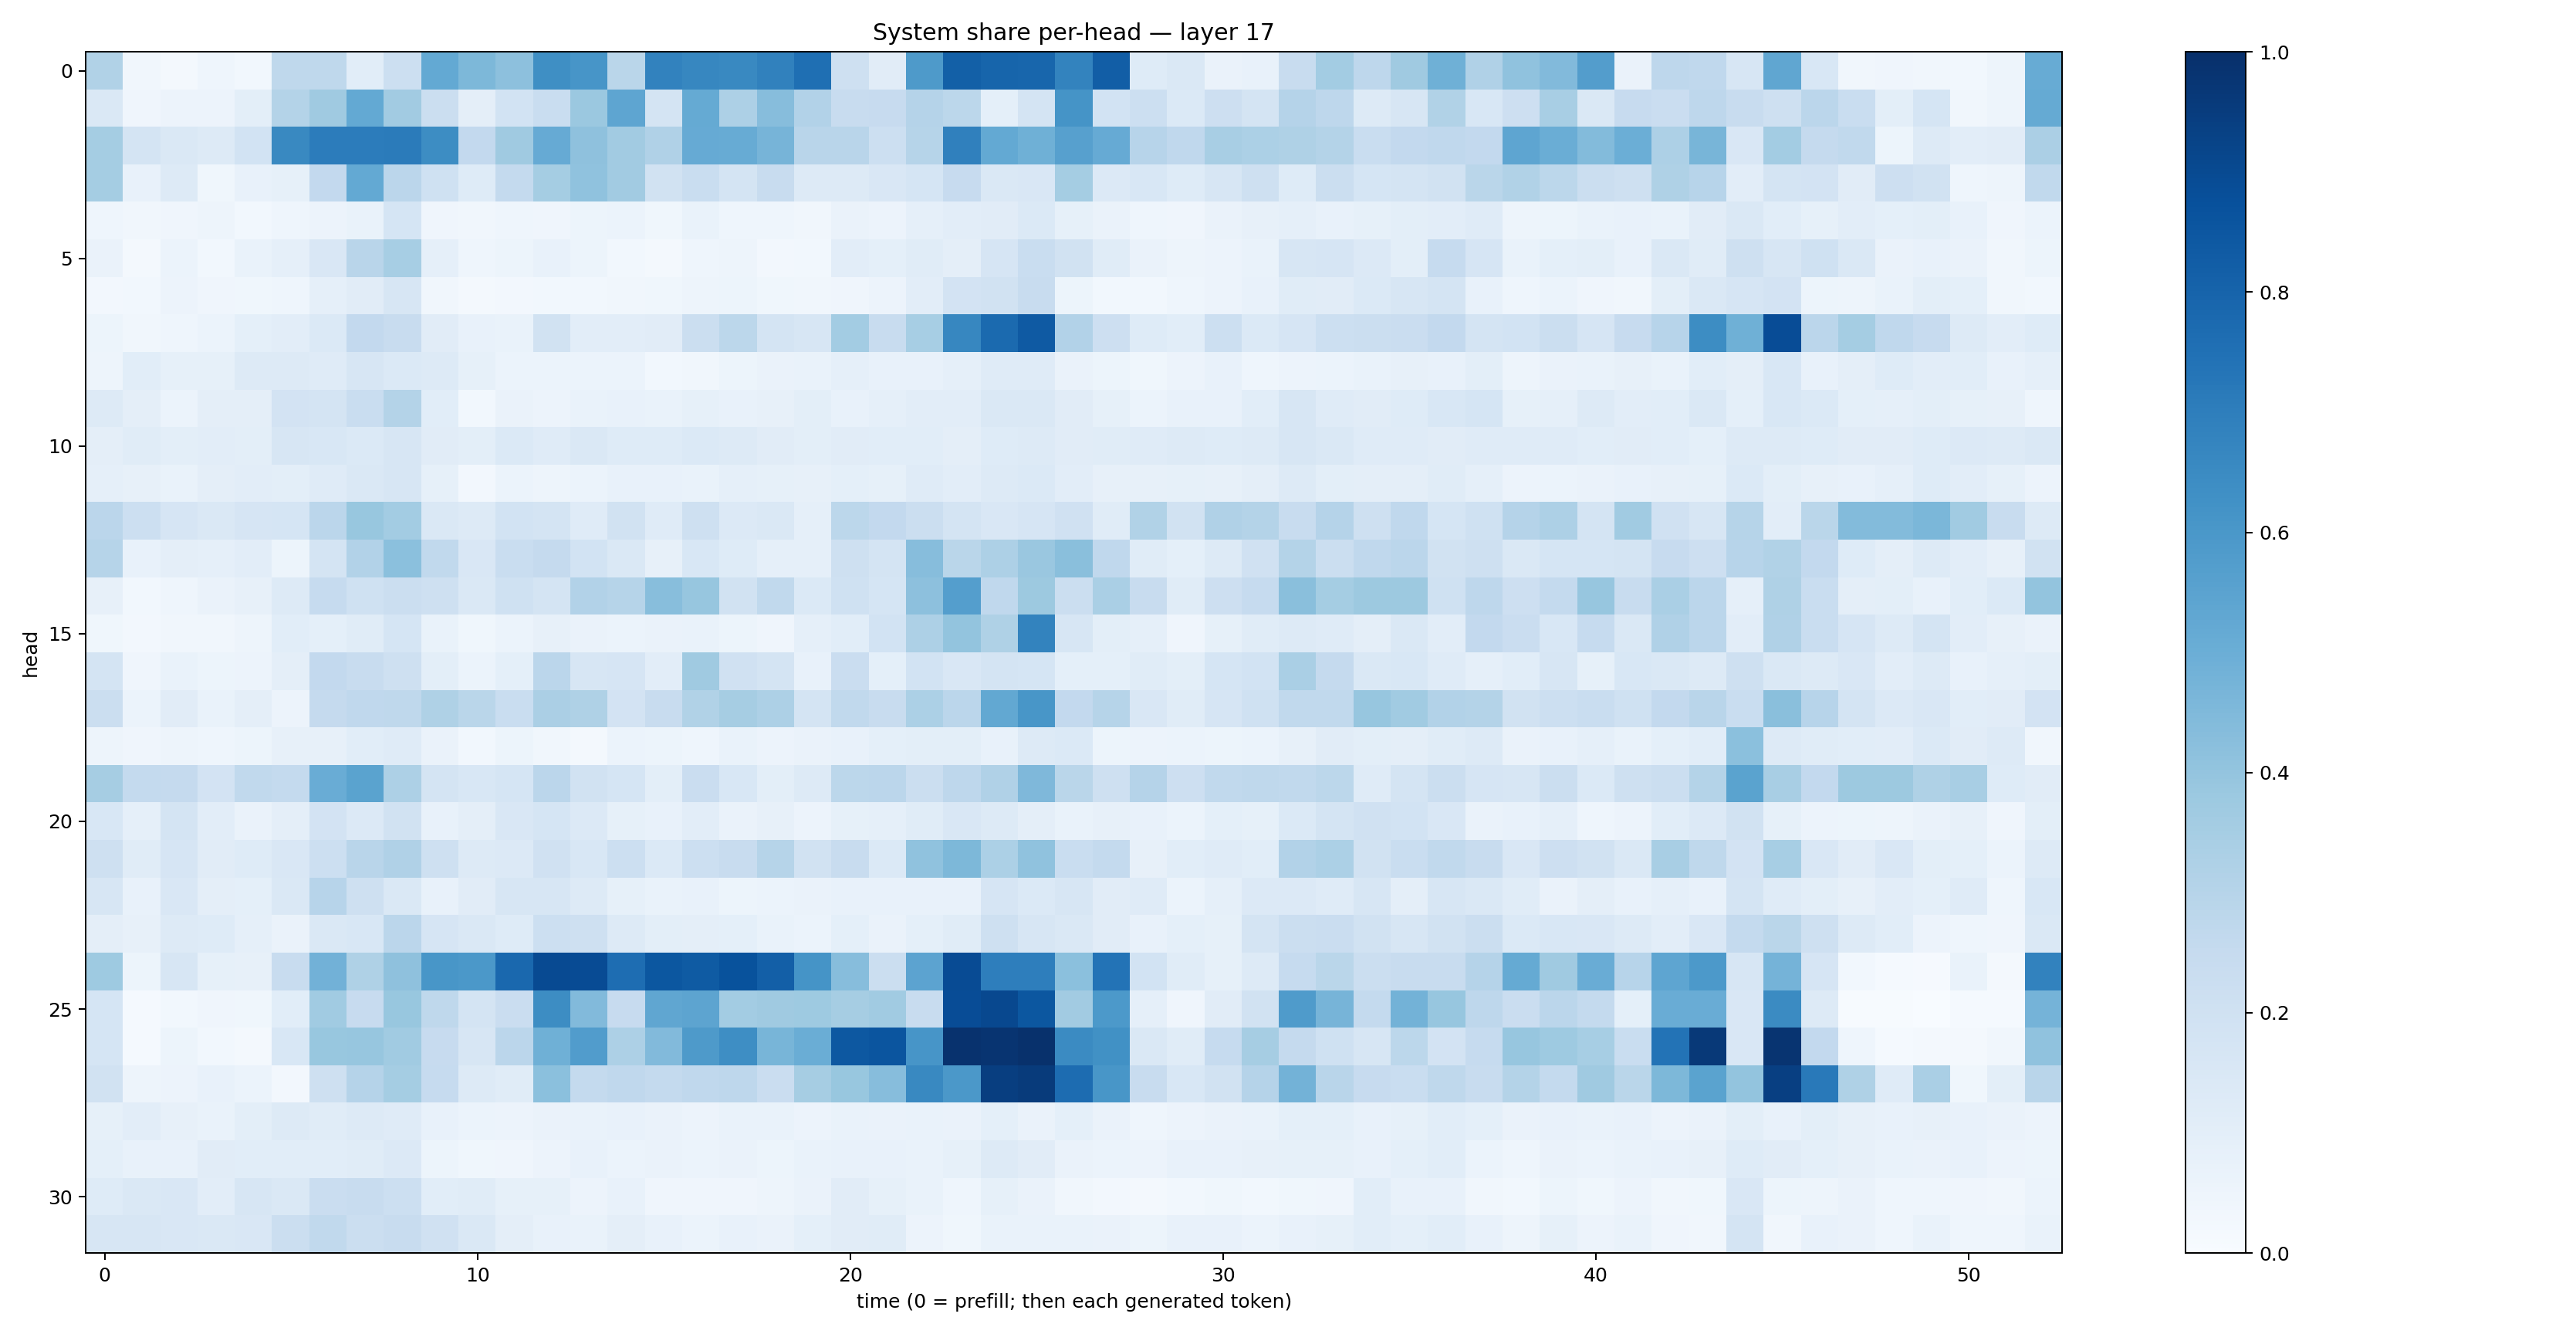

The table this chart was drawn from, first rows:
0.3151026, 0.033279024, 0.022174034, 0.043861445, 0.029475456, 0.27088448, 0.27235144, 0.106396735, 0.2186088, 0.52184683, 0.45693907, 0.41790324, 0.6350734, 0.6056991, 0.28533143, 0.6803412, 0.6659431, 0.6568719, 0.6842255, 0.7547085, 0.20653021, 0.11131615, 0.5882607, 0.81630373
0.1434, 0.04291, 0.05736, 0.0551, 0.09857, 0.3083, 0.371, 0.5214, 0.363, 0.2235, 0.09693, 0.1869, 0.2342, 0.3789, 0.5371, 0.1777, 0.5183, 0.3281, 0.4299, 0.3088, 0.2403, 0.2437, 0.3037, 0.2789
0.3545, 0.1745, 0.1436, 0.1257, 0.1866, 0.6577, 0.7037, 0.7063, 0.7087, 0.6411, 0.2593, 0.3673, 0.5154, 0.4119, 0.3616, 0.3177, 0.5134, 0.5097, 0.4717, 0.2924, 0.2929, 0.2186, 0.2999, 0.69
0.3525, 0.07352, 0.1265, 0.03526, 0.07339, 0.08436, 0.2604, 0.5231, 0.2818, 0.1999, 0.1229, 0.2571, 0.354, 0.4097, 0.3613, 0.1939, 0.2312, 0.1771, 0.2394, 0.1275, 0.1301, 0.1497, 0.1716, 0.2446
0.04399, 0.03349, 0.04077, 0.04914, 0.02913, 0.04678, 0.05666, 0.06945, 0.1713, 0.04103, 0.03277, 0.04385, 0.04146, 0.05095, 0.05951, 0.03517, 0.0667, 0.0468, 0.04414, 0.03401, 0.06542, 0.05792, 0.08942, 0.1018
0.06443, 0.01846, 0.06176, 0.02929, 0.06856, 0.08918, 0.1495, 0.2925, 0.3471, 0.08704, 0.04563, 0.05467, 0.07272, 0.05355, 0.02799, 0.02231, 0.04394, 0.05063, 0.02632, 0.03035, 0.1017, 0.09063, 0.1161, 0.09639
0.02362, 0.02934, 0.05759, 0.04089, 0.03617, 0.04453, 0.08658, 0.1107, 0.162, 0.03255, 0.02183, 0.02664, 0.02892, 0.02782, 0.0329, 0.0355, 0.04696, 0.05278, 0.03541, 0.03141, 0.04073, 0.05845, 0.103, 0.1799
0.0545, 0.03267, 0.04542, 0.05912, 0.09127, 0.1038, 0.1402, 0.2592, 0.2407, 0.1106, 0.07057, 0.07003, 0.1898, 0.1038, 0.1017, 0.1098, 0.2201, 0.2808, 0.1752, 0.1601, 0.3589, 0.2363, 0.3444, 0.6649
0.04891, 0.1083, 0.08564, 0.0857, 0.1266, 0.1299, 0.1209, 0.1597, 0.1387, 0.1287, 0.08249, 0.0605, 0.06228, 0.05883, 0.05945, 0.03062, 0.03512, 0.05232, 0.06316, 0.0674, 0.08932, 0.07342, 0.07757, 0.0865
0.1321, 0.09701, 0.05945, 0.09404, 0.0956, 0.1818, 0.1774, 0.2342, 0.3053, 0.1063, 0.02902, 0.06528, 0.05539, 0.06696, 0.07163, 0.06832, 0.0854, 0.07715, 0.08066, 0.09815, 0.07586, 0.08768, 0.1032, 0.1036
0.09541, 0.1137, 0.1008, 0.1017, 0.09839, 0.1615, 0.1547, 0.1395, 0.1617, 0.1129, 0.099, 0.1381, 0.1176, 0.1453, 0.1238, 0.1214, 0.1402, 0.127, 0.1098, 0.1002, 0.1116, 0.1066, 0.1093, 0.09568
0.08622, 0.08123, 0.06783, 0.09617, 0.1026, 0.09784, 0.1172, 0.1421, 0.16, 0.08556, 0.02453, 0.05955, 0.04962, 0.06225, 0.07548, 0.07117, 0.06919, 0.08899, 0.08236, 0.07955, 0.09231, 0.08575, 0.1188, 0.1024
0.2833, 0.2152, 0.1666, 0.1456, 0.165, 0.1699, 0.285, 0.3876, 0.3576, 0.1435, 0.1259, 0.1867, 0.1742, 0.1178, 0.1893, 0.1186, 0.2091, 0.1346, 0.1478, 0.08865, 0.2795, 0.2597, 0.2265, 0.1748
0.2982, 0.07387, 0.09553, 0.08614, 0.1019, 0.0541, 0.176, 0.3119, 0.4193, 0.2619, 0.1486, 0.2321, 0.2539, 0.1868, 0.1408, 0.08085, 0.1533, 0.1248, 0.08653, 0.08751, 0.2057, 0.1751, 0.43, 0.2869
0.07857, 0.03075, 0.04685, 0.06635, 0.07884, 0.1327, 0.2487, 0.2024, 0.2255, 0.2068, 0.1438, 0.2016, 0.1763, 0.3091, 0.2983, 0.4272, 0.3936, 0.1952, 0.2643, 0.137, 0.1998, 0.1704, 0.4158, 0.5697
0.03551, 0.02344, 0.03209, 0.0338, 0.04946, 0.1055, 0.09288, 0.1139, 0.1681, 0.0681, 0.03849, 0.06188, 0.08057, 0.06374, 0.06014, 0.06608, 0.06803, 0.0541, 0.04087, 0.08594, 0.1086, 0.1848, 0.3253, 0.4011
0.1762, 0.0423, 0.06896, 0.05253, 0.05685, 0.09418, 0.2607, 0.24, 0.2094, 0.1015, 0.05897, 0.09192, 0.2822, 0.1574, 0.1659, 0.1017, 0.3703, 0.1976, 0.1795, 0.07218, 0.2305, 0.09206, 0.1848, 0.1511
0.2227, 0.06227, 0.1116, 0.06906, 0.0941, 0.05579, 0.2531, 0.2691, 0.2704, 0.3218, 0.2868, 0.2336, 0.3352, 0.321, 0.1806, 0.2411, 0.313, 0.3498, 0.3253, 0.1725, 0.2643, 0.2375, 0.3295, 0.285
0.04784, 0.04137, 0.04751, 0.04534, 0.05133, 0.07866, 0.08096, 0.106, 0.119, 0.06359, 0.02976, 0.05123, 0.03317, 0.0229, 0.06082, 0.05397, 0.04478, 0.06907, 0.05857, 0.06565, 0.07526, 0.09055, 0.09789, 0.09953
0.3504, 0.2568, 0.252, 0.1802, 0.2641, 0.2547, 0.5055, 0.5505, 0.3257, 0.1777, 0.1547, 0.1681, 0.2819, 0.1897, 0.1698, 0.09822, 0.23, 0.1545, 0.09835, 0.1297, 0.2802, 0.2818, 0.2189, 0.2771
0.1549, 0.08965, 0.1762, 0.1045, 0.06493, 0.09508, 0.1812, 0.1331, 0.1915, 0.07611, 0.09571, 0.1486, 0.1688, 0.1347, 0.08506, 0.07666, 0.105, 0.06366, 0.08126, 0.0558, 0.0848, 0.0871, 0.1145, 0.1501
0.2087, 0.1168, 0.1669, 0.1119, 0.1243, 0.1498, 0.2164, 0.2922, 0.3173, 0.2036, 0.1273, 0.1332, 0.1962, 0.1554, 0.2149, 0.1382, 0.2175, 0.237, 0.2969, 0.194, 0.2349, 0.1399, 0.4075, 0.4561
0.1573, 0.07155, 0.1521, 0.097, 0.09106, 0.143, 0.2931, 0.2105, 0.1475, 0.073, 0.1118, 0.1603, 0.1638, 0.1284, 0.08556, 0.06849, 0.07538, 0.05303, 0.06231, 0.06604, 0.07166, 0.07203, 0.07296, 0.07383
0.09682, 0.08187, 0.1316, 0.1228, 0.08746, 0.06483, 0.1436, 0.1543, 0.2818, 0.1667, 0.1421, 0.1246, 0.2172, 0.206, 0.1252, 0.09898, 0.09486, 0.09027, 0.07015, 0.06246, 0.09306, 0.06427, 0.09096, 0.1147
0.372, 0.05343, 0.1629, 0.08457, 0.08115, 0.239, 0.4817, 0.3229, 0.4109, 0.6044, 0.5975, 0.7816, 0.8974, 0.8912, 0.7649, 0.8481, 0.8359, 0.8683, 0.8191, 0.6147, 0.4324, 0.2255, 0.543, 0.8918
0.1697, 0.01364, 0.03047, 0.0418, 0.03829, 0.1077, 0.3669, 0.2453, 0.3906, 0.2728, 0.1772, 0.2278, 0.6434, 0.443, 0.2427, 0.5321, 0.5414, 0.3577, 0.368, 0.3732, 0.3515, 0.3649, 0.2406, 0.8879
0.1688, 0.01358, 0.05324, 0.03113, 0.02179, 0.1552, 0.3888, 0.3924, 0.3641, 0.2445, 0.1565, 0.283, 0.4903, 0.5772, 0.3243, 0.4431, 0.5898, 0.6401, 0.4682, 0.5005, 0.8472, 0.8567, 0.6056, 0.9917
0.1876, 0.04824, 0.05569, 0.07527, 0.05917, 0.02628, 0.2047, 0.3027, 0.3541, 0.2499, 0.1254, 0.1145, 0.4202, 0.2541, 0.2657, 0.2576, 0.2658, 0.2756, 0.2304, 0.3497, 0.3882, 0.4306, 0.6584, 0.5939
0.08534, 0.1034, 0.0819, 0.06903, 0.1008, 0.1325, 0.1171, 0.1297, 0.1178, 0.075, 0.05892, 0.05812, 0.06363, 0.06796, 0.07669, 0.065, 0.05684, 0.06905, 0.06966, 0.05708, 0.0675, 0.06395, 0.06854, 0.06605
0.09211, 0.07297, 0.07683, 0.1101, 0.1086, 0.1081, 0.1089, 0.1168, 0.1348, 0.0515, 0.03782, 0.04045, 0.05642, 0.07495, 0.0608, 0.06408, 0.06033, 0.06304, 0.05215, 0.06865, 0.07381, 0.07736, 0.06844, 0.08303
0.1221, 0.1434, 0.1502, 0.1042, 0.1576, 0.1416, 0.2269, 0.2378, 0.2184, 0.1076, 0.1137, 0.08574, 0.08231, 0.05775, 0.07371, 0.03923, 0.04156, 0.04121, 0.04788, 0.06628, 0.111, 0.08457, 0.06818, 0.04674
0.1564, 0.1588, 0.1495, 0.142, 0.1498, 0.22, 0.2634, 0.2252, 0.2363, 0.1989, 0.1473, 0.09397, 0.07323, 0.06969, 0.09526, 0.07704, 0.05875, 0.07779, 0.06571, 0.09041, 0.1104, 0.1145, 0.05841, 0.03679
